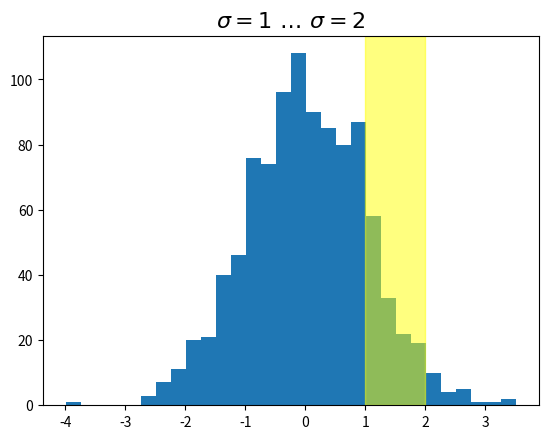

Generate this figure with matplotlib:
import numpy as np
import matplotlib.pyplot as plt
import matplotlib.patches as mpatches
import matplotlib.transforms as transforms

fig, ax = plt.subplots()
x = np.random.randn(1000)

ax.hist(x, 30)
ax.set_title(r'$\sigma=1 \/ \dots \/ \sigma=2$', fontsize=16)

# 将x坐标转换为数据坐标，保持y坐标为Axes坐标
trans = transforms.blended_transform_factory(
    ax.transData, ax.transAxes)

# 用一个跨度来突出显示1..2区间
# 这里要让跨度在x方向处于数据坐标，而y方向则以Axes坐标覆盖从0到1的范围
rect = mpatches.Rectangle((1, 0), width=1, height=1,
                         transform=trans, color='yellow',
                         alpha=0.5)

ax.add_patch(rect)

plt.show()
